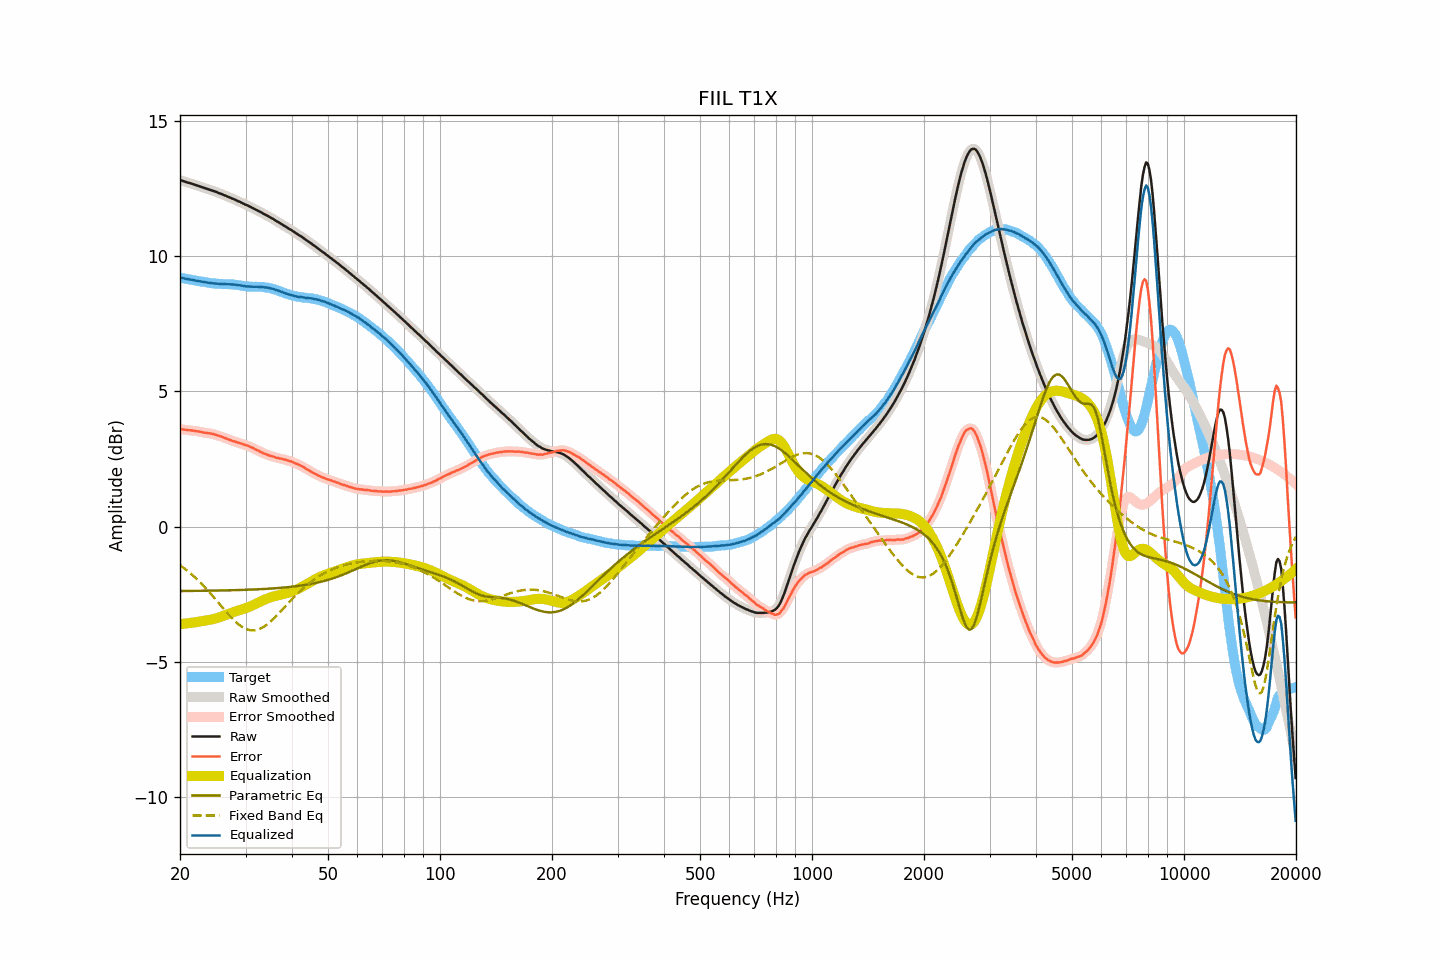

Values plotted in this chart, from the file beside it:
frequency, raw, smoothed, error, error_smoothed, equalization, parametric_eq, fixed_band_eq, equalized_raw, equalized_smoothed, target
20.00, 12.79, 12.80, 3.60, 3.60, -3.60, -2.38, -1.43, 9.19, 9.20, 9.20
20.20, 12.78, 12.78, 3.60, 3.60, -3.60, -2.38, -1.47, 9.19, 9.19, 9.18
20.40, 12.76, 12.76, 3.59, 3.59, -3.59, -2.38, -1.51, 9.18, 9.17, 9.17
20.61, 12.74, 12.74, 3.58, 3.58, -3.58, -2.38, -1.56, 9.16, 9.16, 9.16
20.81, 12.72, 12.73, 3.57, 3.57, -3.58, -2.38, -1.60, 9.15, 9.15, 9.15
21.02, 12.70, 12.71, 3.56, 3.57, -3.57, -2.38, -1.65, 9.14, 9.14, 9.14
21.23, 12.69, 12.69, 3.56, 3.56, -3.56, -2.38, -1.70, 9.13, 9.13, 9.13
21.44, 12.67, 12.67, 3.56, 3.55, -3.55, -2.37, -1.75, 9.12, 9.12, 9.12
21.66, 12.65, 12.66, 3.55, 3.55, -3.55, -2.37, -1.80, 9.11, 9.11, 9.11
21.87, 12.63, 12.63, 3.54, 3.54, -3.54, -2.37, -1.86, 9.10, 9.10, 9.10
22.09, 12.61, 12.61, 3.53, 3.53, -3.53, -2.37, -1.91, 9.09, 9.09, 9.09
22.31, 12.59, 12.59, 3.52, 3.52, -3.52, -2.37, -1.97, 9.08, 9.08, 9.08
22.54, 12.57, 12.57, 3.51, 3.51, -3.51, -2.37, -2.03, 9.07, 9.07, 9.06
22.76, 12.55, 12.55, 3.50, 3.50, -3.50, -2.37, -2.09, 9.06, 9.06, 9.05
22.99, 12.53, 12.53, 3.48, 3.49, -3.49, -2.37, -2.15, 9.05, 9.05, 9.05
23.22, 12.51, 12.51, 3.47, 3.47, -3.48, -2.37, -2.21, 9.04, 9.04, 9.04
23.45, 12.49, 12.49, 3.47, 3.46, -3.47, -2.37, -2.27, 9.03, 9.03, 9.03
23.69, 12.47, 12.47, 3.46, 3.46, -3.46, -2.37, -2.34, 9.02, 9.02, 9.02
23.92, 12.45, 12.45, 3.45, 3.45, -3.45, -2.37, -2.40, 9.01, 9.01, 9.01
24.16, 12.43, 12.43, 3.44, 3.44, -3.44, -2.37, -2.47, 9.00, 9.00, 8.99
24.40, 12.41, 12.41, 3.43, 3.43, -3.42, -2.36, -2.54, 8.99, 8.99, 8.98
24.65, 12.39, 12.40, 3.41, 3.41, -3.41, -2.36, -2.61, 8.98, 8.98, 8.98
24.89, 12.37, 12.37, 3.39, 3.39, -3.40, -2.36, -2.68, 8.98, 8.98, 8.98
25.14, 12.35, 12.35, 3.38, 3.38, -3.38, -2.36, -2.75, 8.98, 8.97, 8.98
25.39, 12.32, 12.33, 3.36, 3.36, -3.36, -2.36, -2.82, 8.97, 8.97, 8.97
25.65, 12.30, 12.30, 3.34, 3.34, -3.34, -2.36, -2.89, 8.97, 8.97, 8.97
25.91, 12.28, 12.28, 3.32, 3.32, -3.32, -2.36, -2.96, 8.97, 8.96, 8.96
26.16, 12.25, 12.26, 3.29, 3.30, -3.30, -2.36, -3.03, 8.96, 8.96, 8.96
26.43, 12.23, 12.23, 3.28, 3.27, -3.27, -2.36, -3.10, 8.96, 8.96, 8.96
26.69, 12.20, 12.21, 3.25, 3.25, -3.25, -2.35, -3.17, 8.95, 8.96, 8.96
26.96, 12.18, 12.18, 3.23, 3.23, -3.23, -2.35, -3.23, 8.96, 8.96, 8.95
27.23, 12.15, 12.16, 3.20, 3.20, -3.21, -2.35, -3.30, 8.95, 8.95, 8.95
27.50, 12.13, 12.13, 3.18, 3.18, -3.18, -2.35, -3.36, 8.95, 8.95, 8.95
27.77, 12.10, 12.11, 3.16, 3.16, -3.16, -2.35, -3.42, 8.94, 8.94, 8.95
28.05, 12.08, 12.08, 3.15, 3.14, -3.14, -2.35, -3.48, 8.94, 8.94, 8.94
28.33, 12.05, 12.05, 3.12, 3.12, -3.12, -2.34, -3.54, 8.93, 8.93, 8.93
28.62, 12.02, 12.03, 3.10, 3.11, -3.11, -2.34, -3.59, 8.92, 8.92, 8.92
28.90, 12.00, 12.00, 3.09, 3.09, -3.09, -2.34, -3.63, 8.92, 8.91, 8.92
29.19, 11.97, 11.97, 3.07, 3.07, -3.07, -2.34, -3.68, 8.91, 8.90, 8.90
29.48, 11.94, 11.94, 3.05, 3.05, -3.05, -2.34, -3.72, 8.89, 8.89, 8.89
29.78, 11.91, 11.92, 3.03, 3.03, -3.03, -2.34, -3.75, 8.88, 8.88, 8.89
30.08, 11.88, 11.89, 3.01, 3.01, -3.01, -2.33, -3.78, 8.87, 8.88, 8.88
30.38, 11.86, 11.86, 2.99, 2.99, -2.99, -2.33, -3.80, 8.88, 8.87, 8.87
30.68, 11.83, 11.83, 2.97, 2.97, -2.96, -2.33, -3.82, 8.87, 8.87, 8.87
30.99, 11.80, 11.81, 2.94, 2.94, -2.94, -2.33, -3.83, 8.87, 8.87, 8.86
31.30, 11.77, 11.77, 2.91, 2.91, -2.91, -2.32, -3.83, 8.86, 8.86, 8.86
31.61, 11.74, 11.74, 2.89, 2.88, -2.88, -2.32, -3.83, 8.86, 8.86, 8.86
31.93, 11.71, 11.71, 2.85, 2.86, -2.86, -2.32, -3.82, 8.86, 8.86, 8.86
32.24, 11.68, 11.68, 2.83, 2.83, -2.83, -2.32, -3.81, 8.86, 8.86, 8.86
32.57, 11.65, 11.66, 2.80, 2.80, -2.80, -2.31, -3.79, 8.86, 8.86, 8.85
32.89, 11.62, 11.62, 2.76, 2.77, -2.77, -2.31, -3.77, 8.86, 8.86, 8.86
33.22, 11.59, 11.59, 2.74, 2.74, -2.74, -2.31, -3.74, 8.85, 8.85, 8.85
33.55, 11.55, 11.56, 2.70, 2.71, -2.71, -2.30, -3.70, 8.84, 8.85, 8.85
33.89, 11.52, 11.53, 2.69, 2.69, -2.69, -2.30, -3.66, 8.84, 8.84, 8.83
34.23, 11.49, 11.49, 2.67, 2.66, -2.66, -2.30, -3.62, 8.83, 8.83, 8.83
34.57, 11.46, 11.46, 2.64, 2.64, -2.64, -2.29, -3.57, 8.82, 8.82, 8.82
34.92, 11.42, 11.43, 2.62, 2.62, -2.62, -2.29, -3.52, 8.81, 8.81, 8.81
35.27, 11.39, 11.40, 2.60, 2.60, -2.60, -2.29, -3.47, 8.79, 8.80, 8.79
35.62, 11.36, 11.36, 2.59, 2.58, -2.58, -2.28, -3.41, 8.78, 8.78, 8.78
35.97, 11.32, 11.33, 2.56, 2.57, -2.57, -2.28, -3.36, 8.76, 8.76, 8.76
... 635 more rows
